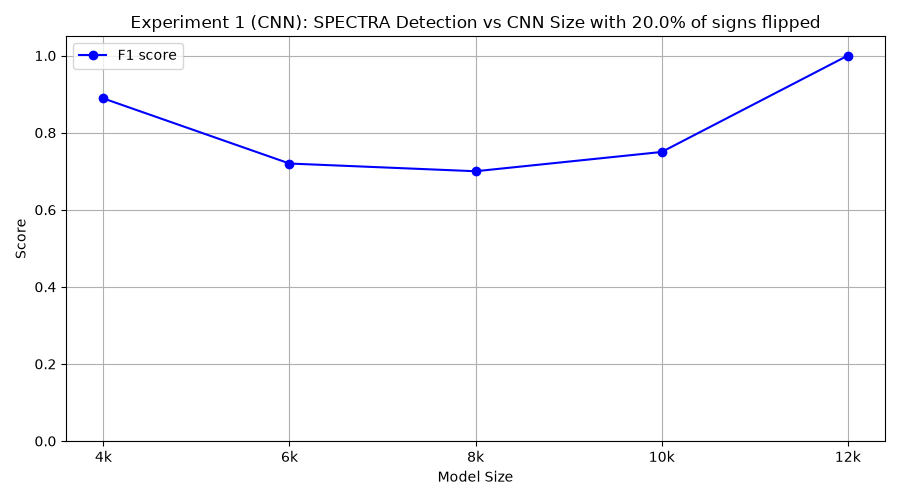

Source data for this figure (header and first rows):
model_class, tp, fp, tn, fn, precision, recall, f1
FourKCNN, 8, 0, 10, 2, 1.0, 0.8, 0.8889
SixKCNN, 9, 6, 4, 1, 0.6, 0.9, 0.72
EightKCNN, 7, 3, 7, 3, 0.7, 0.7, 0.7
TenKCNN, 9, 5, 5, 1, 0.6429, 0.9, 0.75
TwelveKCNN, 10, 0, 10, 0, 1.0, 1.0, 1.0
